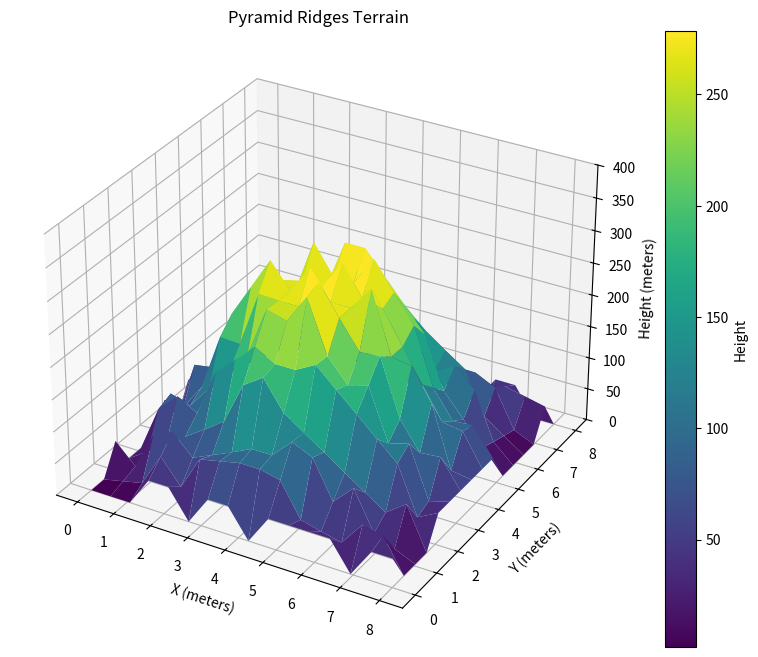

Source code (Python):
import numpy as np
import math
from scipy import interpolate
import matplotlib.pyplot as plt
from mpl_toolkits.mplot3d import Axes3D

class Config:
    def __init__(self, downsampled_scale, size, horizontal_scale, vertical_scale, noise_range, slope_range, noise_step, platform_width, p_ridge):
        self.downsampled_scale = downsampled_scale
        self.size = size
        self.horizontal_scale = horizontal_scale
        self.vertical_scale = vertical_scale
        self.noise_range = noise_range
        self.slope_range = slope_range
        self.noise_step = noise_step
        self.platform_width = platform_width
        self.p_ridge = p_ridge

def pyramid_ridges_terrain(difficulty: float, cfg: Config) -> np.ndarray:
    # check parameters  
    # -- horizontal scale
    if cfg.downsampled_scale is None:
        cfg.downsampled_scale = cfg.horizontal_scale
    elif cfg.downsampled_scale < cfg.horizontal_scale:
        raise ValueError(
            "Downsampled scale must be larger than or equal to the horizontal scale:"
            f" {cfg.downsampled_scale} < {cfg.horizontal_scale}."
        )
    slope = cfg.slope_range[0] + difficulty * (cfg.slope_range[1] - cfg.slope_range[0])

    # switch parameters to discrete units
    # -- downsampled scale
    width_downsampled = int(cfg.size[0] / cfg.downsampled_scale) #the downsampled must be in [hori, inf)
    length_downsampled = int(cfg.size[1] / cfg.downsampled_scale)
    height_field_downsampled = np.zeros((width_downsampled,length_downsampled))
    
    if cfg.p_ridge > 0:

        max_noise_height = cfg.noise_range[1] / np.cos(slope)  
        print(f"max_noise {cfg.noise_range[1]} max noise height {max_noise_height}")
        min_noise_height = cfg.noise_range[0] / np.cos(slope)  
        noise_step_height = cfg.noise_step / np.cos(slope)
        # -- height
        height_min = int(min_noise_height / cfg.vertical_scale) #notice how the int casting means that the vert scaling needs to be less than 1 or else we risk height being 0 which will later cause 0 div
        height_max = int(max_noise_height / cfg.vertical_scale) 
        height_step = int(noise_step_height / cfg.vertical_scale) #noise step needs to be greater than vert scale

        # create range of heights possible
        print(f"heightmin {height_min}, heightmax {height_max}, height step {height_step}")
        height_range = np.arange(height_min, height_max + height_step, height_step)
        print("hrightrange:", height_range)
        height_range = height_range[height_range != 0]
        height_range = np.append(height_range,0)
        #probability such that 0 is 1-p_ridge and the rest is p_ridge
        # Calculate the number of non-zero elements
        num_non_zero = len(height_range) - 1  # Since 0 is at the end

        # Initialize probability array
        probabilities = np.zeros(len(height_range))

        # Assign probability p_ridges / num_non_zero to each non-zero element
        if num_non_zero > 0:
            probabilities[:-1] = cfg.p_ridge / num_non_zero

        # Assign probability 1 - p_ridges to the zero element (last element)
        probabilities[-1] = 1 - cfg.p_ridge
        print("hrightrange:", height_range)
        print("probabilities", probabilities)
        # sample heights randomly from the range along a grid
        height_field_downsampled = np.random.choice(height_range, size=(width_downsampled, length_downsampled),p=probabilities)
        #everything need to now have a size of wid downscale x len downscale
        # create interpolation function for the sampled heights

    x = np.linspace(0, cfg.size[0], width_downsampled)
    y = np.linspace(0, cfg.size[1], length_downsampled)
    
    # -- height
    # we want the height to be 1/2 of the width since the terrain is a pyramid
    print(f"slope: {slope}, cfg size {cfg.size[0]}, vert scale {cfg.vertical_scale}")
    height_max = slope * (cfg.size[0] / 2) / cfg.vertical_scale #im still confused by this. We never normalize the units to meter so idk how the sim handles this but this is the same for other terrains so i guess i trust that.
    print("max height in m", height_max)
    # -- center of the terrain
    center_x = cfg.size[0] / 2 # by dividing the element count by 2 ur finding the index not length
    center_y = cfg.size[1] / 2
    print("centerx" ,center_x)
    print("max x ", np.max(x))
    xx, yy = np.meshgrid(x, y, sparse=True)
    print("xx before transform", xx)
    # offset the meshgrid to the center of the terrain
    xx = (center_x - np.abs(center_x - xx)) / center_x
    yy = (center_y - np.abs(center_y - yy)) / center_y # the division of the center height (m) turns it so that the middle is 1\
    print("xx after transform", xx)
    # create a sloped surface
    hf_raw = np.zeros((width_downsampled, length_downsampled))
    hf_raw = height_max * xx * yy
    print("hf: ", hf_raw)
    #print("hf: ", hf_raw)
    #print(height_field_downsampled)

    # create a flat platform at the center of the terrain
    platform_width = int(cfg.platform_width / 2/ cfg.downsampled_scale)
    # get the height of the platform at the corner of the platform
    x_pf = width_downsampled // 2 - platform_width #// is integer divison
    y_pf = length_downsampled // 2 - platform_width
    z_pf = hf_raw[x_pf, y_pf] #tallest location of the height field
    print(f"zpf: {z_pf} hrraw max: {np.max(hf_raw)}")
    hf_raw = np.clip(hf_raw, min(0, z_pf), max(0, z_pf))

    print(f"Hf raw: ", np.shape(hf_raw))
    print(f"Noise field: ", np.shape(height_field_downsampled))

    hf_raw = height_field_downsampled + hf_raw
    func = interpolate.RectBivariateSpline(x, y, hf_raw)

    # -- horizontal scale
    width_pixels = int(cfg.size[0] / cfg.horizontal_scale)
    length_pixels = int(cfg.size[1] / cfg.horizontal_scale) 

     # interpolate the sampled heights to obtain the height field
    x_upsampled = np.linspace(0, cfg.size[0] * cfg.horizontal_scale, width_pixels)
    y_upsampled = np.linspace(0, cfg.size[1] * cfg.horizontal_scale, length_pixels)
    z_upsampled = func(x_upsampled, y_upsampled)
    print(f"z sample: {z_upsampled}")
    # round off the heights to the nearest vertical step
    return np.rint(hf_raw).astype(np.int16)


def main():
    # Instantiate Config
    cfg = Config(
        downsampled_scale=0.5, #[hori, inf)
        size=(8, 8),
        horizontal_scale=0.1, #(0 to inf)
        vertical_scale=0.005,   #(0,1]
        noise_range=(0.2, 0.2), #a range of heights that the program will randomly choose from. Its the height perpendicular to the slope
        slope_range=(0.0, 0.5),
        noise_step=0.006, #[vert scale, noise max]
        platform_width=2,
        p_ridge = 0.5 #[0,1]
    )

    # Generate height field
    hf = pyramid_ridges_terrain(1.0, cfg)

    # Create meshgrid for plotting
    x = np.linspace(0, cfg.size[0], hf.shape[0])
    y = np.linspace(0, cfg.size[1], hf.shape[1])
    X, Y = np.meshgrid(x, y)

    # Create 3D surface plot
    fig = plt.figure(figsize=(10, 8))
    ax = fig.add_subplot(111, projection='3d')
    surf = ax.plot_surface(X, Y, hf, cmap='viridis')

    # Set fixed z-axis limits (e.g., based on expected height range)
    z_min = 0  # Adjust based on your data (e.g., cfg.noise_range[0])
    z_max = 400   # Adjust based on your data (e.g., cfg.noise_range[1] or slope-based max)
    ax.set_zlim(z_min, z_max)

    # Add labels and colorbar
    ax.set_xlabel('X (meters)')
    ax.set_ylabel('Y (meters)')
    ax.set_zlabel('Height (meters)')
    ax.set_title('Pyramid Ridges Terrain')
    fig.colorbar(surf, ax=ax, label='Height')

    # Show plot
    plt.show()

if __name__ == '__main__':
    main()